Run: headless pygame with SDL's dummy video driver; simulated clock (each Clock.tick advances the game by its frame time, no real sleeping); random seed 0; keys injected as events and as key.get_pressed() state; no mouse input.
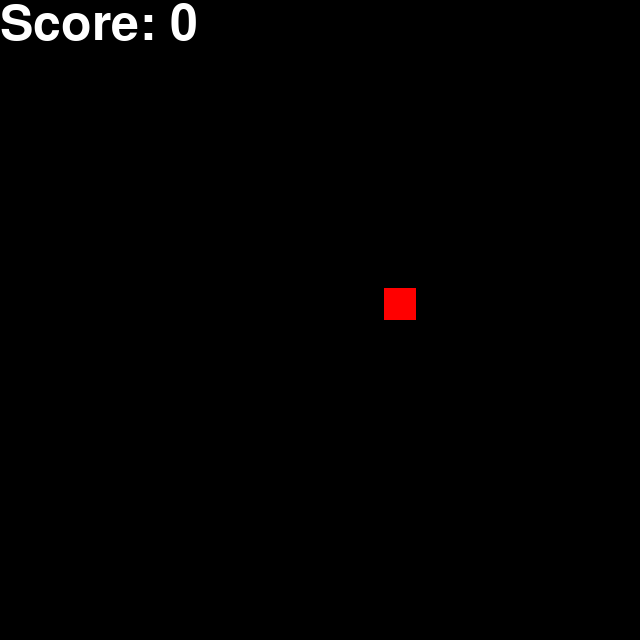
Frame 1 of 4 · flips 1–60 · no input
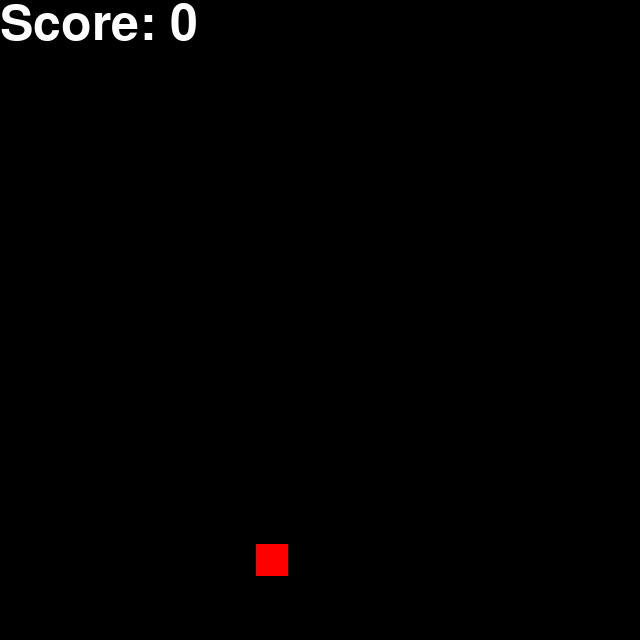
Frame 2 of 4 · flips 61–180 · tapped SPACE, RETURN · held RIGHT (→), D
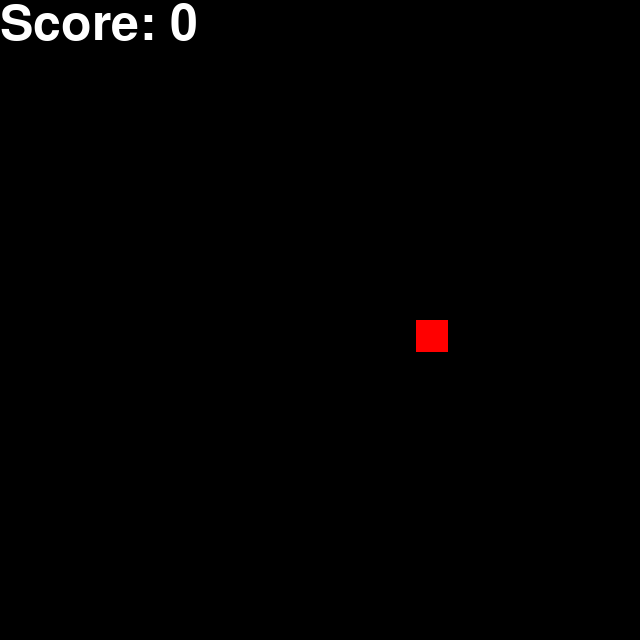
Frame 3 of 4 · flips 181–300 · held DOWN (↓), S
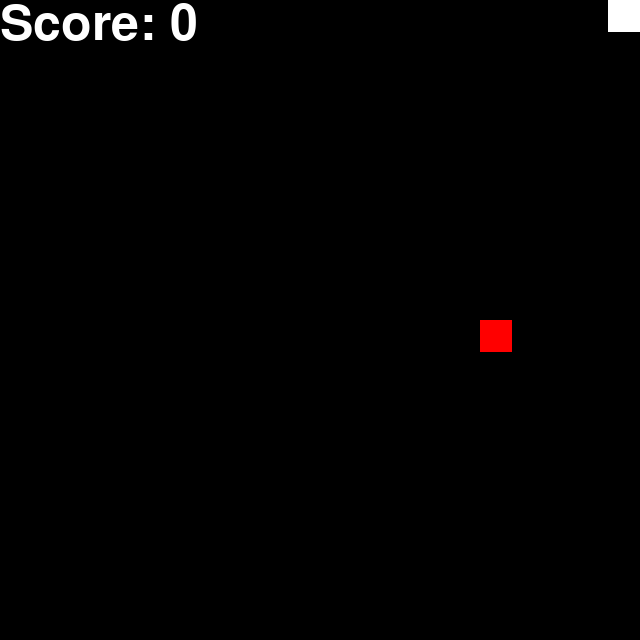
Frame 4 of 4 · flips 301–420 · held LEFT (←), A, UP (↑), W

The pygame program that drew these frames:

import random

import pygame

LEFT = 0
RIGHT = 1
UP = 2
DOWN = 3

BLOCK_SIZE = 32
NUM_WIDTH_BLOCKS = 20
NUM_HEIGHT_BLOCKS = 20
WINDOW_WIDTH = BLOCK_SIZE * NUM_WIDTH_BLOCKS
WINDOW_HEIGHT = BLOCK_SIZE * NUM_HEIGHT_BLOCKS


pygame.init()
pygame.display.set_caption("Snake")
screen = pygame.display.set_mode((WINDOW_WIDTH, WINDOW_HEIGHT))
clock = pygame.time.Clock()
running = True
font = pygame.font.Font(None, 74)

snake_direction = RIGHT
snake_pixel_locations = [(0, 0)]
fruit_block_location = (
    random.randrange(0, NUM_WIDTH_BLOCKS),
    random.randrange(0, NUM_HEIGHT_BLOCKS),
)
score = 0
text = font.render(f"Score: {score}", True, (255, 255, 255))

INIT = 0
RUNNING = 1

state = INIT


while running:
    if state == INIT:
        snake_direction = RIGHT
        snake_pixel_locations = [(0, 0)]
        fruit_block_location = (
            random.randrange(0, NUM_WIDTH_BLOCKS),
            random.randrange(0, NUM_HEIGHT_BLOCKS),
        )
        score = 0
        text = font.render(f"Score: {score}", True, (255, 255, 255))
        state = RUNNING

    for event in pygame.event.get():
        if event.type == pygame.QUIT:
            running = False
        elif event.type == pygame.KEYDOWN:
            if event.key == pygame.K_UP:
                if snake_direction != DOWN or len(snake_pixel_locations) == 1:
                    snake_direction = UP
            elif event.key == pygame.K_DOWN:
                if snake_direction != UP or len(snake_pixel_locations) == 1:
                    snake_direction = DOWN
            elif event.key == pygame.K_LEFT:
                if snake_direction != RIGHT or len(snake_pixel_locations) == 1:
                    snake_direction = LEFT
            elif event.key == pygame.K_RIGHT:
                if snake_direction != LEFT or len(snake_pixel_locations) == 1:
                    snake_direction = RIGHT

    screen.fill("black")

    if snake_direction == LEFT:
        snake_pixel_locations.append(
            (snake_pixel_locations[-1][0] - BLOCK_SIZE, snake_pixel_locations[-1][1])
        )
    elif snake_direction == RIGHT:
        snake_pixel_locations.append(
            (snake_pixel_locations[-1][0] + BLOCK_SIZE, snake_pixel_locations[-1][1])
        )
    elif snake_direction == UP:
        snake_pixel_locations.append(
            (snake_pixel_locations[-1][0], snake_pixel_locations[-1][1] - BLOCK_SIZE)
        )
    elif snake_direction == DOWN:
        snake_pixel_locations.append(
            (snake_pixel_locations[-1][0], snake_pixel_locations[-1][1] + BLOCK_SIZE)
        )

    fruit_pixel_location = (
        fruit_block_location[0] * BLOCK_SIZE,
        fruit_block_location[1] * BLOCK_SIZE,
    )

    if snake_pixel_locations[-1] != fruit_pixel_location:
        snake_pixel_locations.pop(0)
    else:
        score += 1
        text = font.render(f"Score: {score}", True, (255, 255, 255))
        fruit_block_location = (
            random.randrange(0, NUM_WIDTH_BLOCKS),
            random.randrange(0, NUM_HEIGHT_BLOCKS),
        )

    if (
        snake_pixel_locations[-1][0] < 0
        or snake_pixel_locations[-1][1] < 0
        or snake_pixel_locations[-1][0] >= WINDOW_WIDTH
        or snake_pixel_locations[-1][1] >= WINDOW_HEIGHT
    ):
        state = INIT

    for loc in snake_pixel_locations[:-2]:
        if loc == snake_pixel_locations[-1]:
            state = INIT
            break

    pygame.draw.rect(screen, "red", (*fruit_pixel_location, BLOCK_SIZE, BLOCK_SIZE))

    for x, y in snake_pixel_locations:
        pygame.draw.rect(screen, "white", (x, y, BLOCK_SIZE, BLOCK_SIZE))

    screen.blit(text, (0, 0))

    pygame.display.flip()

    clock.tick(5)

pygame.quit()
